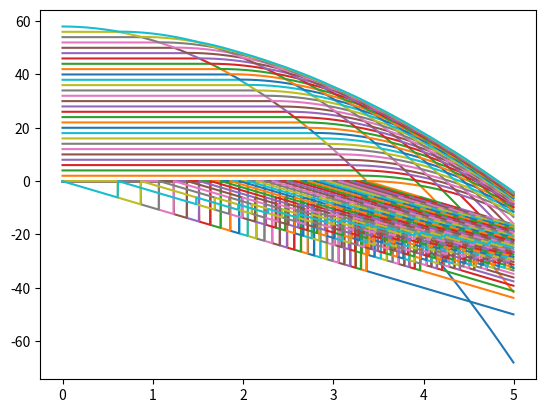

This chart was generated by the following Python code:
import numpy as np
import itertools as it
import matplotlib.pyplot as plt

class Particle:
    """ A class representing a 2-d particle """

    def __init__(self, x0, y0, vx0, vy0, radius=0.01, lattice=True):
        self.r = np.array((x0, y0))
        self.v = np.array((vx0, vy0))
        self.radius = radius
        self.lattice = lattice

    @property
    def x(self):
        return self.r[0]

    @x.setter
    def x(self, value):
        self.r[0] = value

    @property
    def y(self):
        return self.r[1]

    @y.setter
    def y(self, value):
        self.r[1] = value

    @property
    def vx(self):
        return self.v[0]

    @vx.setter
    def vx(self, value):
        self.v[0] = value

    @property
    def vy(self):
        return self.v[1]

    @vy.setter
    def vy(self, value):
        self.v[1] = value

    def collision(self, other):
        """ Does the circle of this particle overlap with another? """
        return np.hypot(*(self.r - other.r)) < self.radius + other.radius

    def advance(self, dt):
        if self.lattice:
            pass
        else:
            # if self.y + self.radius < self.radius:
                # self.vy = - self.vy
                # pass

            self.y += self.vy * dt - 0.5 * g * dt ** 2
            self.vy += -g * dt


class Simulation:
    """ A class for elastic or inelastic collisions
     the domain is carried out on height = 25? """

    def __init__(self, n, radius=0.5):
        """
        Initialize the simulation with n Particles with radii raduis
        """
        self.init_particles(n, radius)

    def init_particles(self, n, radius):
        """
        Initialize the n particles of te simulation.
        Positions are on the same x axis, however y's are evenly spaced by some height
        """

        self.n = n
        self.particles = []
        height = 0.0
        increment = 2.0
        for _ in range(self.n):
            x = 5.0
            y = height
            vx, vy = 0.0, 0.0
            if height == increment * (n - 1):
                particle = Particle(x, y, vx, vy, radius, lattice=False)
            else:
                particle = Particle(x, y, vx, vy, radius)
            self.particles.append(particle)
            height += increment

    def handle_collisions(self):

        pairs = it.combinations(range(self.n), 2)
        for i, j in pairs:
            if self.particles[i].collision(self.particles[j]):
                print('\n# COLLISION ALLERT COLLISION ALERT HALLO DU SPIESER \n \n #############')
                self.particles[i].lattice = False
                self.particles[j].lattice = False
                self.particles[i].v, self.particles[j].v = self.particles[j].v, self.particles[i].v
                print(self.positions)
                print(self.velocities)

    def advance(self, dt):
        for i, p in enumerate(self.particles):
            p.advance(dt)
        self.handle_collisions()



    @property
    def positions(self):
        return np.array([p.r for p in self.particles])

    @property
    def velocities(self):
        return np.array([p.v for p in self.particles])

    def simulate(self, dt=0.005, timesteps=1000):
        y_positions = []
        y_velocities = []
        print('\n# Initial Positions')
        print(sim.positions)
        print('\n# Initial Velocities')
        print(sim.velocities)
        for _ in range(timesteps):
            self.advance(dt)
            if _ % 100 == 0:
                print('\n# positions & velocities after t =  {}'.format(_*dt))
                print(self.positions)
                print('\n')
                print(self.velocities)
            y_positions.append(self.positions[0:self.n, 1])
            y_velocities.append(self.velocities[0:self.n, 1])
        y_positions = np.array(y_positions)
        y_velocities = np.array(y_velocities)
        time_range = np.arange(0, dt*timesteps, step=dt)
        self.draw_graph(y_positions, time_range)
        self.draw_graph(y_velocities, time_range)

    def draw_graph(self, positions, y):
        for _ in range(self.n):
            p = np.array(positions[:, _])
            plt.plot(y, p)
        plt.show()





if __name__ == '__main__':
    nparticles = 30
    raddi = 0.05
    g = 10.0
    sim = Simulation(nparticles, raddi)
    sim.simulate()
